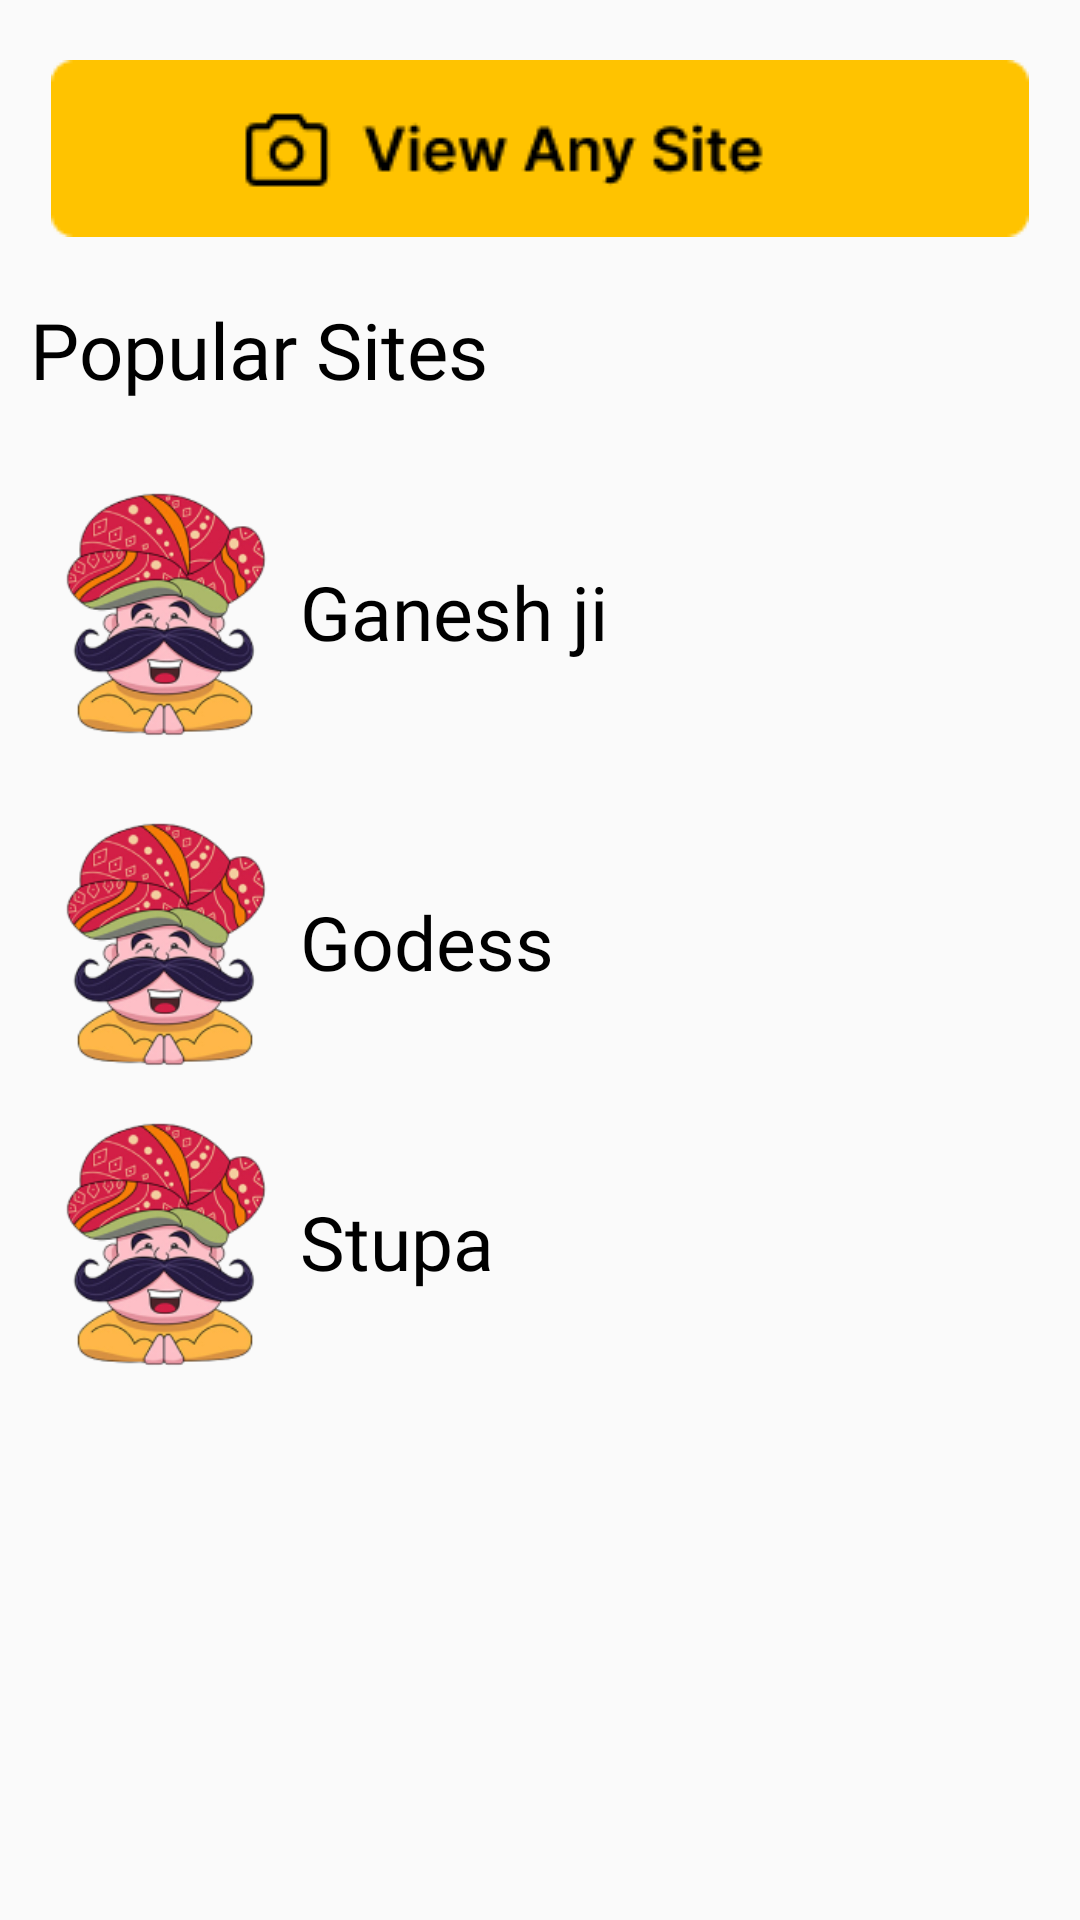

The Android layout XML behind this screen, and the referenced resources:
<!-- AndroidManifest.xml: application theme Theme.HeART -->
<!-- res/layout/fragment_ar_fragment.xml -->
<?xml version="1.0" encoding="utf-8"?>
<FrameLayout xmlns:android="http://schemas.android.com/apk/res/android"
    xmlns:app="http://schemas.android.com/apk/res-auto"
    xmlns:tools="http://schemas.android.com/tools"
    android:layout_width="match_parent"
    android:layout_height="match_parent"
    tools:context=".ui.ar_fragment">


    <androidx.constraintlayout.widget.ConstraintLayout
        android:layout_width="match_parent"
        android:padding="10dp"
        android:layout_height="match_parent">


        <ImageView
            android:id="@+id/imageView2"
            android:layout_width="wrap_content"
            android:layout_height="wrap_content"
            android:layout_margin="10dp"
            android:src="@drawable/restorestroin"
            app:layout_constraintEnd_toEndOf="parent"
            app:layout_constraintStart_toStartOf="parent"
            app:layout_constraintTop_toTopOf="parent" />

        <TextView
            android:id="@+id/popularsites"
            android:layout_width="match_parent"
            android:layout_height="wrap_content"
            android:layout_marginTop="20dp"
            android:text="Popular Sites"
            android:fontFamily="@font/kanit_medium"
            android:textSize="26sp"
            android:textColor="@color/black"
            app:layout_constraintBottom_toTopOf="@+id/im1"
            app:layout_constraintEnd_toEndOf="parent"
            app:layout_constraintStart_toStartOf="parent"
            app:layout_constraintTop_toBottomOf="@+id/imageView2" />

        <LinearLayout
            android:id="@+id/im1"
            android:layout_width="match_parent"
            android:layout_height="100dp"
            android:layout_marginTop="20dp"
            android:orientation="horizontal"
            android:gravity="center_vertical"
            app:layout_constraintEnd_toEndOf="@+id/popularsites"
            app:layout_constraintStart_toStartOf="@+id/popularsites"
            app:layout_constraintTop_toBottomOf="@+id/popularsites">
            <ImageView

                android:src="@drawable/chatbot"
                android:layout_width="90dp"
                android:layout_height="match_parent"/>

            <TextView
                 android:id="@+id/ganesh"
                 android:text="Ganesh ji"
                android:fontFamily="@font/kanit_medium"
                android:textSize="25sp"
                android:textColor="@color/black"
                android:layout_width="match_parent"
                android:layout_height="wrap_content"/>
        </LinearLayout>

        <LinearLayout
            android:id="@+id/im2"
            android:layout_width="match_parent"
            android:layout_height="100dp"
            android:gravity="center_vertical"
            android:orientation="horizontal"
            android:layout_marginTop="10dp"
            app:layout_constraintEnd_toEndOf="@+id/im1"
            app:layout_constraintStart_toStartOf="parent"
            app:layout_constraintTop_toBottomOf="@+id/im1">

            <ImageView

                android:layout_width="90dp"
                android:layout_height="match_parent"
                android:src="@drawable/chatbot" />

            <TextView
                android:id="@+id/godess"
                android:layout_width="match_parent"
                android:layout_height="wrap_content"
                android:fontFamily="@font/kanit_medium"
                android:text="Godess"
                android:textColor="@color/black"
                android:textSize="25sp" />
        </LinearLayout>

        <LinearLayout
            android:id="@+id/im3"
            android:layout_width="match_parent"
            android:layout_height="100dp"
            android:gravity="center_vertical"
            android:orientation="horizontal"
            app:layout_constraintEnd_toEndOf="@+id/im2"
            app:layout_constraintStart_toStartOf="@+id/im2"
            app:layout_constraintTop_toBottomOf="@+id/im2">

            <ImageView

                android:layout_width="90dp"
                android:layout_height="match_parent"
                android:src="@drawable/chatbot" />

            <TextView
                android:id="@+id/Stupa"
                android:layout_width="match_parent"
                android:layout_height="wrap_content"
                android:fontFamily="@font/kanit_medium"
                android:text="Stupa"
                android:textColor="@color/black"
                android:textSize="25sp" />
        </LinearLayout>


    </androidx.constraintlayout.widget.ConstraintLayout>


</FrameLayout>
<!-- resources referenced by this layout -->
<resources>
  <color name="black">#FF000000</color>
  <!-- drawable chatbot: png bitmap (drawable, 41674 bytes) -->
  <!-- drawable restorestroin: png bitmap (drawable, 2597 bytes) -->
  <style name="Theme.HeART" parent="Base.Theme.HeART" />
  <style name="Base.Theme.HeART" parent="Theme.AppCompat.DayNight.NoActionBar">
          
          <item name="android:statusBarColor">@color/app_primary</item>
          <item name="android:navigationBarColor">@color/app_primary</item>
          
      </style>
  <color name="app_primary">#FFC300</color>
</resources>
